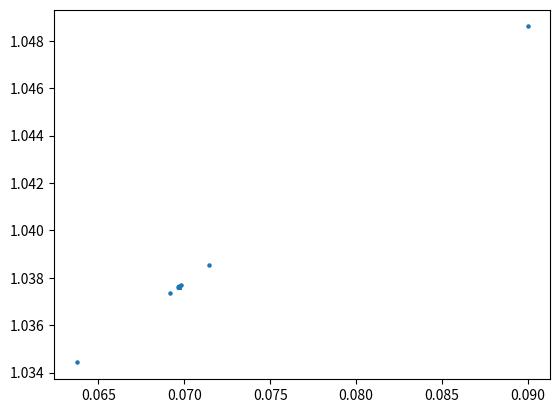

Generate this figure with matplotlib:
import numpy as np
import matplotlib.pyplot as plt

# creating our training set
class Dataset:
    @staticmethod
    def create_dataset_x():
        a = np.array([[0.0,0.2,0.3,0.4,0.5,0.6,0.7,0.8,0.9,1.0]])
        return a
    @staticmethod
    def create_dataset_y():
        b = np.array([[0.0,0.3,0.4,0.5,0.6,0.7,0.8,0.9,1.0,1.1]])
        return b


    
# algorithm ignition
class LinearRegression:
    ys=np.ndarray(shape=(1,10),dtype=float)
    xs=np.ndarray(shape=(1,10),dtype=float)
    epochs=300
    t0_values=[]
    t1_values=[]
    def __init__(self,  t0,  t1,  alpha):
        self.t0=t0
        self.t1=t1
        self.alpha=alpha
        dataset = Dataset()
        self.xs=dataset.create_dataset_x()
        self.ys=dataset.create_dataset_y()
        
        
    def calculate(self,Theta,Xs):
      temp=0
      for i in range(0,10):
        temp=temp+(((Xs[0,i]*Theta)+self.t0)-self.ys[0,i])
      print('temp value: ',temp)  
      return temp
    
    def ignit(self):
        cal=float(self.calculate(Theta=self.t1,Xs=self.xs))
        alp=float(self.alpha*(1/10))
        for i in range(0,10):
            temp0=float(self.t0-(alp*(cal)))
            temp1=float(self.t1-(alp*(cal)*self.xs[0,i]))
            self.t0=temp0
            self.t1=temp1
        print('theta values:')
        print('theta0: ',self.t0,'theta1: ',self.t1)  
        if(self.epochs==0):
            dataset_x=np.linspace(0.0,1.0,100)
            dataset_y=np.linspace(0.5,2.5,100)
            plt.scatter(self.t0_values,self.t1_values,s=5)
            plt.show()
        else:
            self.t0_values.append(self.t0)
            self.t1_values.append(self.t1)
            self.epochs-=1
            self.ignit()    
        
  

lr=LinearRegression(0,1,0.1)
lr.ignit()


